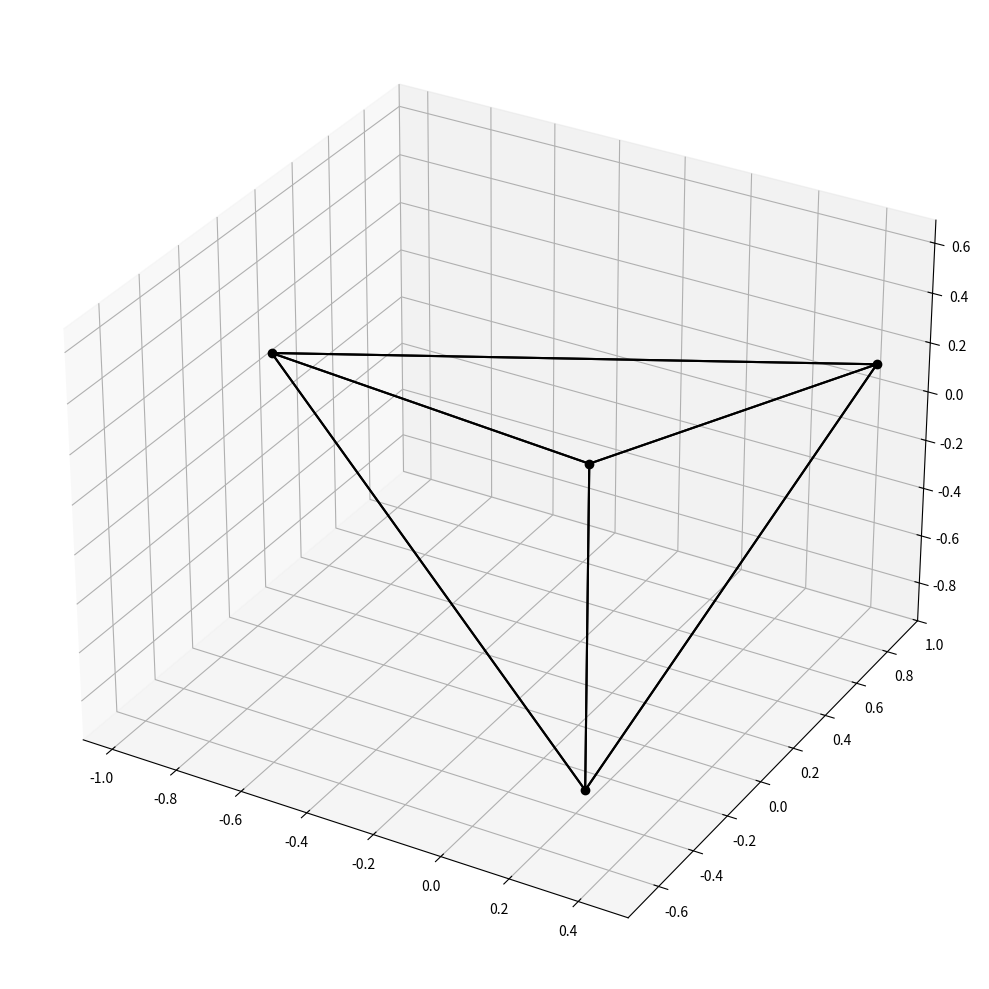

Generate this figure with matplotlib:
import random
import numpy as np
from math import pi, asin, atan2, cos, sin, sqrt
import scipy.spatial as sp
import matplotlib.pyplot as pp

def triangle_area(a, b, c):
    ab = np.array(b) - np.array(a)
    ac = np.array(c) - np.array(a)
    cross_product = np.cross(ab, ac)
    return np.linalg.norm(cross_product) / 2

def polyhedron_surface_area(vertices, faces):
    surface_area = 0
    for face in faces:
        for i in range(1, len(face) - 1):
            surface_area += triangle_area(vertices[face[0]], vertices[face[i]], vertices[face[i + 1]])
    return surface_area

def tetrahedron_volume(a, b, c, d):
    matrix = np.array([
        [a[0] - d[0], a[1] - d[1], a[2] - d[2]],
        [b[0] - d[0], b[1] - d[1], b[2] - d[2]],
        [c[0] - d[0], c[1] - d[1], c[2] - d[2]]
    ])
    return abs(np.linalg.det(matrix)) / 6

def polyhedron_volume(vertices, faces):
    volume = 0.0
    for face in faces:
        for i in range(1, len(face) - 1):
            volume += tetrahedron_volume(vertices[face[0]], vertices[face[i]], vertices[face[i + 1]], vertices[0])
    return volume

def repel(n):
    vert = np.empty((0,3))

    for i in range(n):
        theta = random.random() * 2 * pi
        phi = asin(random.random() * 2 - 1)
        vert = np.vstack([vert,[cos(theta)*cos(phi), sin(theta)*cos(phi), sin(phi)]])

    while True:
        forces = []
        for i in range(len(vert)):
            p = vert[i]
            f = (0,0,0)
            ftotal = 0
            for j in range(len(vert)):
                if j == i: continue
                q = vert[j]
                dv = (p[0]-q[0], p[1]-q[1], p[2]-q[2])
                dl = sqrt(dv[0]**2 + dv[1]**2 + dv[2]**2)
                dl3 = dl ** 3
                fv = (dv[0]/dl3, dv[1]/dl3, dv[2]/dl3)
                f = (f[0]+fv[0], f[1]+fv[1], f[2]+fv[2])
            forces.append(f)
            ftotal = ftotal + sqrt(f[0]**2 + f[1]**2 + f[2]**2)

        if ftotal > 0.25:
            fscale = 0.25 / ftotal
        else:
            fscale = 1
        dist = 0
        for i in range(len(vert)):
            p = vert[i]
            f = forces[i]
            p2 = (p[0] + f[0]*fscale, p[1] + f[1]*fscale, p[2] + f[2]*fscale)
            pl = sqrt(p2[0]**2 + p2[1]**2 + p2[2]**2)
            p2 = (p2[0] / pl, p2[1] / pl, p2[2] / pl)
            dv = (p[0]-p2[0], p[1]-p2[1], p[2]-p2[2])
            dl = sqrt(dv[0]**2 + dv[1]**2 + dv[2]**2)
            dist = dist + dl
            vert[i] = p2
        if dist < 1e-10:
            break
    return(vert)

n = 4
vert = repel(n)
hull = sp.ConvexHull(vert)
face = np.empty((0,3))
for f in hull.simplices:
    face = np.vstack([face,f])
face = face.astype(int)

v_shape = polyhedron_volume(vert, face)
sa_shape = polyhedron_surface_area(vert, face)
print("vertices of the polyhedron",n,"Volume of the polyhedron:",v_shape,"Surface area of the polyhedron:",sa_shape)

pp.rcParams["figure.figsize"] = [10.00, 10.00]
pp.rcParams["figure.autolayout"] = True
fig = pp.figure()
ax = fig.add_subplot(projection='3d')
ax.plot(vert[:,0],vert[:,1],vert[:,2],"ko")
for sx in hull.simplices:
    sx = np.append(sx,sx[0])
    pp.plot(vert[sx,0],vert[sx,1],vert[sx,2],'k-')
pp.show()